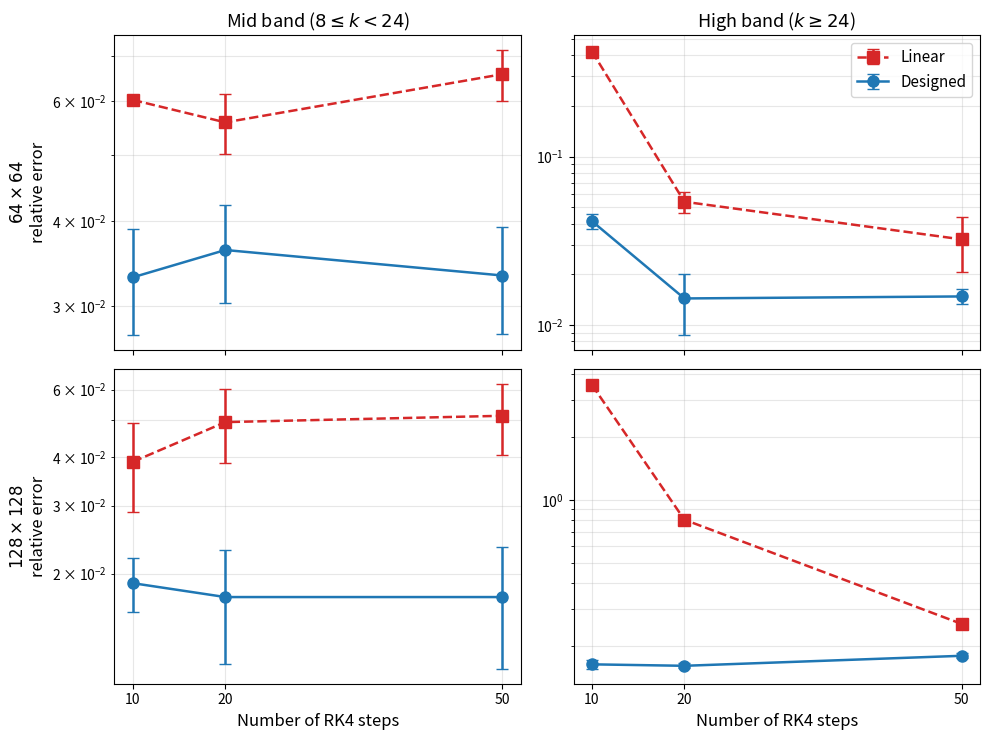

Recreate this plot in Python. (Note: this script raises an exception after producing the figure.)
"""
Produce the 2x3 per-band error figure for the paper using already-computed values.

Hard-coded values are taken from prior runs:
  - 64x64 noise=10:  auto_lip_ns.py output (b58l1e6zx) + earlier eval_lip_transfer
  - 128x128 noise=10: auto_lip_ns.py output (b4vsydt63 / bu95f3gvl)

For 'Designed', we use the auto-tuned r values:
  - 64x64:  r=3.0e-4  (auto, c=1.0; sigma_min=4.4 vs sigma_train=10)
  - 128x128: r=1.1e-5 (auto, c=1.0; sigma_min=8.8 vs sigma_train=10)
"""
import numpy as np
import matplotlib
matplotlib.use('Agg')
import matplotlib.pyplot as plt

# ── 64×64, noise=10 ──
# (mean, std) over 3 seeds for {Linear, Designed} × {10, 20, 50} × {low, mid, high}
data_64 = {
    ('Linear', 10):   {'low': (0.0806, 0.0054), 'mid': (0.0603, 0.0010), 'high': (0.4210, 0.0110)},
    ('Linear', 20):   {'low': (0.0819, 0.0053), 'mid': (0.0559, 0.0057), 'high': (0.0540, 0.0074)},
    ('Linear', 50):   {'low': (0.0830, 0.0053), 'mid': (0.0658, 0.0057), 'high': (0.0323, 0.0115)},
    ('Designed', 10): {'low': (0.0978, 0.0055), 'mid': (0.0331, 0.0059), 'high': (0.0414, 0.0042)},
    ('Designed', 20): {'low': (0.0974, 0.0054), 'mid': (0.0363, 0.0060), 'high': (0.0144, 0.0057)},
    ('Designed', 50): {'low': (0.0988, 0.0054), 'mid': (0.0333, 0.0060), 'high': (0.0148, 0.0015)},
}

# ── 128×128, noise=10 ──
data_128 = {
    ('Linear', 10):   {'low': (0.0716, 0.0118), 'mid': (0.0390, 0.0101), 'high': (3.5491, 0.0493)},
    ('Linear', 20):   {'low': (0.0728, 0.0118), 'mid': (0.0494, 0.0108), 'high': (0.8032, 0.0129)},
    ('Linear', 50):   {'low': (0.0732, 0.0118), 'mid': (0.0513, 0.0108), 'high': (0.2546, 0.0035)},
    ('Designed', 10): {'low': (0.0978, 0.0099), 'mid': (0.0189, 0.0030), 'high': (0.1629, 0.0089)},
    ('Designed', 20): {'low': (0.0899, 0.0122), 'mid': (0.0174, 0.0057), 'high': (0.1603, 0.0046)},
    ('Designed', 50): {'low': (0.0887, 0.0123), 'mid': (0.0174, 0.0061), 'high': (0.1790, 0.0049)},
}

steps = [10, 20, 50]
band_titles = {'mid': r'Mid band ($8 \leq k < 24$)',
               'high': r'High band ($k \geq 24$)'}
band_keys = ['mid', 'high']
res_data = [(64, data_64), (128, data_128)]

fig, axes = plt.subplots(2, 2, figsize=(10, 7.5), sharex=True)

for row, (hi, data) in enumerate(res_data):
    for col, bn in enumerate(band_keys):
        ax = axes[row, col]
        for method, color, marker, ls in [('Linear', 'tab:red', 's', '--'),
                                          ('Designed', 'tab:blue', 'o', '-')]:
            ms = [data[(method, s)][bn][0] for s in steps]
            sds = [data[(method, s)][bn][1] for s in steps]
            ax.errorbar(steps, ms, yerr=sds, marker=marker, color=color, ls=ls,
                        lw=1.8, ms=8, capsize=4, label=method)
        ax.set_yscale('log')
        ax.set_xticks(steps)
        ax.grid(True, which='both', alpha=0.3)
        if row == 0:
            ax.set_title(band_titles[bn], fontsize=13)
        if col == 0:
            ax.set_ylabel(f"${hi}\\times{hi}$\nrelative error", fontsize=12)
        if row == 1:
            ax.set_xlabel('Number of RK4 steps', fontsize=12)
        if row == 0 and col == 1:
            ax.legend(fontsize=11, loc='best')

plt.tight_layout()
out_path = '../images/NS-perband-error.pdf'
plt.savefig(out_path, dpi=200, bbox_inches='tight')
print(f"Saved: {out_path}")
